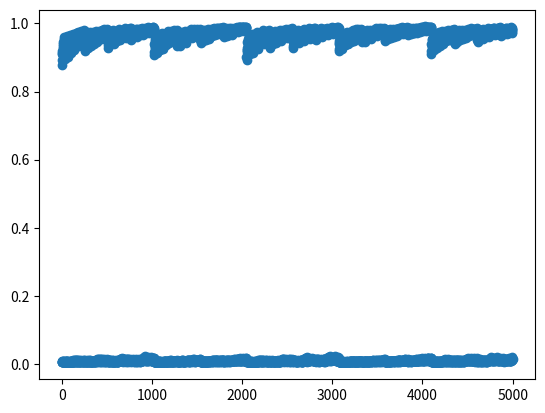

Source code (Python): (Note: this script raises an exception after producing the figure.)
# Deep Neural Network implementation (Multi-layer Perceptron)
# Author: Phillip Boudreau
# Date: 11/26/2019
import numpy as np
import random as rand

from mpl_toolkits.mplot3d import Axes3D
import matplotlib.pyplot as plt

def sum(li):
    s = 0
    for i in range(len(li)):
        s += li[i]
    return s

class NeuralNetwork:
    def __init__(self, num_inputs, hidden_layers, num_outputs):
        """
        Initializes the random synaptic weights and biases of the neural network.
        Args:
        num_inputs: an integer denoting the number of inputs to the network
        hidden_layers: a 1-dimensional array [x1,x2,...,xn] where xi represents the number of 
                       hidden neurons on layer i
        num_outputs: number of neurons on the output layer
        """
        # initialize learning rate
        self.learning_rate = 0.5

        # initialize random synaptic weights and biases for first layer (input
        # layer) of the network
        self.synaptic_weights = [np.random.uniform(-1, 1, (hidden_layers[0], num_inputs))]
        self.biases = [np.random.uniform(-1, 1, (hidden_layers[0], 1))]

        # initialize random synaptic weights and biases for hidden layers of
        # the network
        for i in range(1, len(hidden_layers)):
            self.synaptic_weights.append(np.random.uniform(-1, 1, (hidden_layers[i], hidden_layers[i - 1])))
            self.biases.append(np.random.uniform(-1, 1, (hidden_layers[i], 1)))

        # initialize random synaptic weights and biases for last layer (output
        # layer) of the network
        self.synaptic_weights.append(np.random.uniform(-1, 1, (num_outputs, hidden_layers[-1])))
        self.biases.append(np.random.uniform(-1, 1, (num_outputs, 1)))

    # sigmoid logistic function, used for neuronal activation
    def sigmoid(self, x):
        return 1 / (1 + np.exp(-x))

    # sigmoid derivative, used for backpropagation
    def sigmoid_derivative(self, x):
        return x * (1 - x)

    # feed inputs through the network
    def feed_forward(self, input):
        new_input = self.sigmoid(np.matmul(self.synaptic_weights[0], np.array([input]).T) + self.biases[0])

        for i in range(1, len(self.synaptic_weights) - 1):
            new_input = self.sigmoid(np.matmul(self.synaptic_weights[i], new_input) + self.biases[i])

        return self.sigmoid(np.matmul(self.synaptic_weights[-1], new_input) + self.biases[-1])

    def train(self, training_inputs, training_outputs, iterations):
        """
        Uses backpropagation (gradient descent) to adjust weights and biases
        so as to correctly identify classes in the given data set
        Args:
        training_inputs: 1-dimensional list of input vectors
        training_output: 1-dimensional list of output vectors
        iterations: number of training epochs
        """
        if len(training_inputs) != len(training_outputs):
            raise Exception('Different number of training inputs and training outputs!')
            
        for iters in range(iterations):
            # calculate total cost of network
            average_output_error = np.full((len(training_outputs[0]), 1), 0.0)
            for inp, outp in zip(training_inputs, training_outputs):
                training_output = np.array([outp]).T
                diff = np.array(training_output - self.feed_forward(inp))
                average_output_error += np.array(diff * diff)
            average_output_error /= len(training_outputs)
            print('Training iteration ', iters, ' total error: ', average_output_error)

            for inp, outp in zip(training_inputs, training_outputs):
                training_input = np.array([inp]).T
                training_output = np.array([outp]).T

                # pump inputs through first layer of network and save result
                layer_results = [self.sigmoid(np.matmul(self.synaptic_weights[0], training_input) + self.biases[0])]

                # sequentially pump inputs through hidden layers of the network and save results
                for i in range(1, len(self.synaptic_weights) - 1):
                    layer_results.append(self.sigmoid(np.matmul(self.synaptic_weights[i], layer_results[-1]) + self.biases[i]))

                # pump inputs through final layer of network and save result
                layer_results.append(self.sigmoid(np.matmul(self.synaptic_weights[-1], layer_results[-1]) + self.biases[-1]))

                # calculate output error and deltas for synaptic weights and biases on last layer of network
                output_error = np.array(layer_results[-1] - training_output)
                output_weight_deltas = np.full(self.synaptic_weights[-1].shape, 1.0)
                output_bias_deltas = np.full(self.biases[-1].shape, 1.0)
                for i in range(len(output_weight_deltas)):
                    for j in range(len(output_weight_deltas[i])):
                        output_weight_deltas[i][j] *= output_error[i][0]
                        output_weight_deltas[i][j] *= self.sigmoid_derivative(layer_results[-1][i][0])
                        output_weight_deltas[i][j] *= layer_results[-2][j][0]
                        output_weight_deltas[i][j] *= self.learning_rate
                    output_bias_deltas[i][0] *= output_error[i][0]
                    output_bias_deltas[i][0] *= self.sigmoid_derivative(layer_results[-1][i][0])
                    output_bias_deltas[i][0] *= self.learning_rate
                weight_deltas = [output_weight_deltas]
                bias_deltas = [output_bias_deltas]

                # calculate synaptic weight and bias deltas for hidden layers
                save = [output_error[i][0] for i in range(len(output_error))]
                for layer in range(len(self.synaptic_weights) - 2, 0, -1):
                    next_save = []
                    layer_weight_deltas = np.full(self.synaptic_weights[layer].shape, 1.0)
                    layer_bias_deltas = np.full(self.biases[layer].shape, 1.0)
                    for i in range(len(layer_weight_deltas)):
                        propagated_error = 0
                        for k in range(len(self.synaptic_weights[layer + 1])):
                            error = self.synaptic_weights[layer + 1][k][i]
                            error *= self.sigmoid_derivative(layer_results[layer + 1][k][0])
                            error *= save[k]
                            propagated_error += error
                        next_save.append(propagated_error)
                        for j in range(len(layer_weight_deltas[i])):
                            layer_weight_deltas[i][j] *= layer_results[layer - 1][j][0]
                            layer_weight_deltas[i][j] *= self.sigmoid_derivative(layer_results[layer][i][0])
                            layer_weight_deltas[i][j] *= propagated_error
                            layer_weight_deltas[i][j] *= self.learning_rate
                        layer_bias_deltas[i][0] *= self.sigmoid_derivative(layer_results[layer][i][0])
                        layer_bias_deltas[i][0] *= propagated_error
                        layer_bias_deltas[i][0] *= self.learning_rate
                    save = next_save
                    weight_deltas.insert(0, layer_weight_deltas)
                    bias_deltas.insert(0, layer_bias_deltas)

                # calculate synaptic weight and bias deltas for input layer
                input_weight_deltas = np.full(self.synaptic_weights[0].shape, 1.0)
                input_bias_deltas = np.full(self.biases[0].shape, 1.0)
                for i in range(len(input_weight_deltas)):
                    propagated_error = 0
                    for k in range(len(self.synaptic_weights[1])):
                        error = self.synaptic_weights[1][k][i]
                        error *= self.sigmoid_derivative(layer_results[1][k][0])
                        error *= save[k]
                        propagated_error += error
                    for j in range(len(input_weight_deltas[i])):
                        input_weight_deltas[i][j] *= training_input[j][0]
                        input_weight_deltas[i][j] *= self.sigmoid_derivative(layer_results[0][i][0])
                        input_weight_deltas[i][j] *= propagated_error
                        input_weight_deltas[i][j] *= self.learning_rate
                    input_bias_deltas[i][0] *= self.sigmoid_derivative(layer_results[0][i][0])
                    input_bias_deltas[i][0] *= propagated_error
                    input_bias_deltas[i][0] *= self.learning_rate
                weight_deltas.insert(0, input_weight_deltas)
                bias_deltas.insert(0, input_bias_deltas)

                # update synaptic weights and biases
                for i in range(len(weight_deltas)):
                    self.synaptic_weights[i] -= weight_deltas[i]
                    self.biases[i] -= bias_deltas[i]


def frange(x, y, step):
    while x < y:
        yield x
        x += step

# transform num into n-bit binary number
def bitz(num, n):
    binary = []
    while num != 0:
        bit = num % 2
        binary.insert(0, bit)
        num = int(num / 2)
    while len(binary) < n:
        binary.insert(0, 0)
    return binary


b = 32 # number of bits accepted by network's input layer
d = 2 # number to check division by
nums = [rand.randint(5001, 30000) for i in range(0, 100, 1)] # initialize set of numbers to use for training
rand.shuffle(nums) #shuffle number set
inputs = [bitz(i,b) for i in nums] # initialize training inputs
outputs = [[1] if i % d == 0 and i > 0 else [0] for i in nums] # initialize training outputs
nn = NeuralNetwork(b, [4], 1) # initialize network
nn.train(inputs, outputs, 100) # train the network

# test network on test data set
right = 0
wrong = 0
for i in range(5000):
    result = nn.feed_forward(bitz(i,b))
    if result > 0.8 and i % d == 0:
        print(i, ': ', result, ' nn is correct')
        right += 1
    else:
       if result < 0.2 and i % d != 0:
           print(i, ': ', result, ' nn is correct')
           right += 1
       else:
           print(i, ': ', result, ' nn is incorrect')
           wrong += 1
print('nn accuracy: ', right, '/', right + wrong, ' correctly identified from test data set')

# plot test network outputs for test data set
x = []
y = []
for i in range(5000):
    x.append(i)
    y.append(nn.feed_forward(bitz(i,b)))
plt.scatter(x,y)
plt.show()

# let user enter number and have network guess if the number is divisible by d
n = 0
while n != -1:
    n = int(input('Enter number (-1 to exit): '))
    print('neural net thinks: ', nn.feed_forward(bitz(n,b)))
